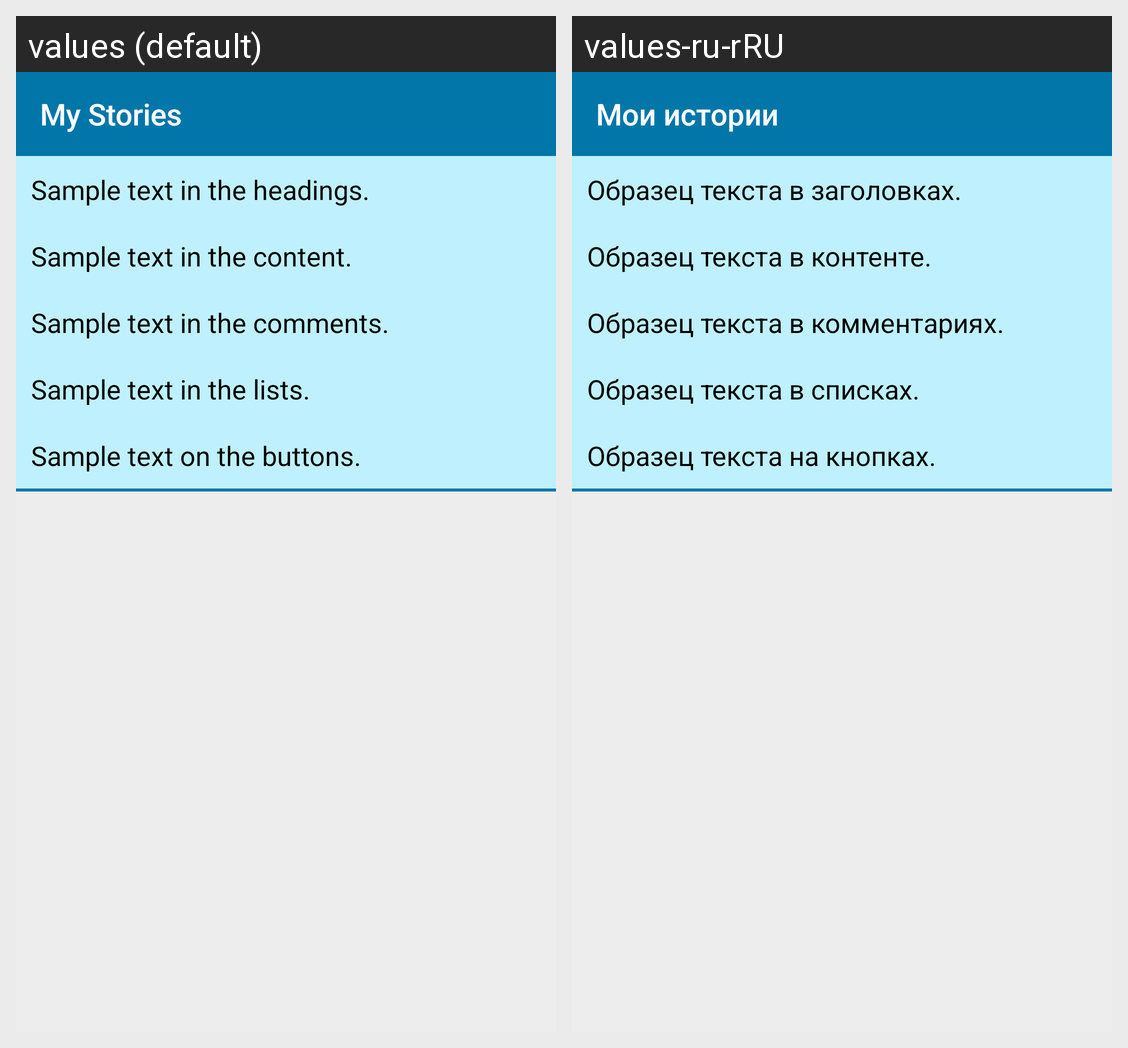

Strings drawn on this Android screen and how each of the app's shown locales translates them:
Android screen res/layout/activity_settings.xml rendered under 2 locales, left to right: values (default), values-ru-rRU. Device: Nexus 5 (rendered at 1080×1920; each locale shown at half size, 540×960, under a caption strip naming it); theme Base.Theme.BlueNoActionBar.
Strings drawn on this screen, with the default value and each locale's value (text and hints the layout hard-codes, and strings that could not be matched under every locale, appear in the picture but are not listed):

app_name
  values: My Stories
  values-ru-rRU: Мои истории

changing_text_headings
  values: Sample text in the headings.
  values-ru-rRU: Образец текста в заголовках.

changing_text_content
  values: Sample text in the content.
  values-ru-rRU: Образец текста в контенте.

changing_text_comments
  values: Sample text in the comments.
  values-ru-rRU: Образец текста в комментариях.

changing_text_lists
  values: Sample text in the lists.
  values-ru-rRU: Образец текста в списках.

changing_text_buttons
  values: Sample text on the buttons.
  values-ru-rRU: Образец текста на кнопках.
